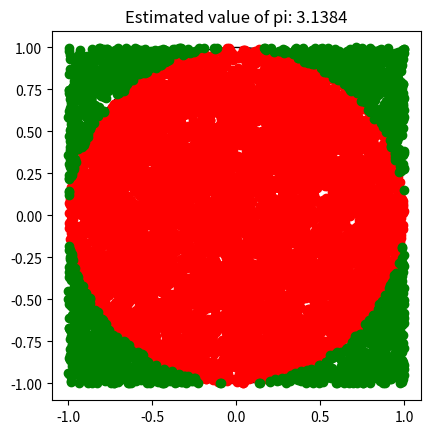
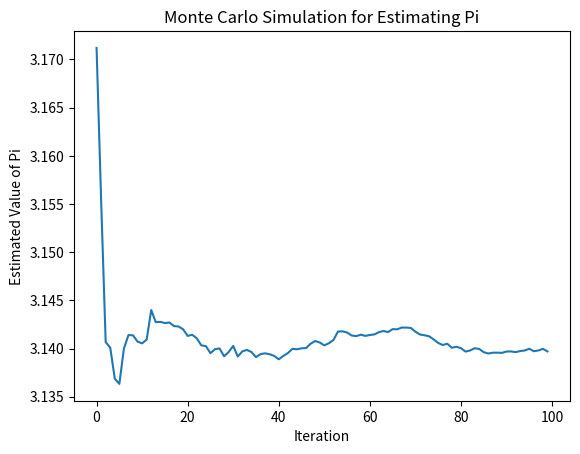

Recreate these plots in Python, in order.
import random

# Number of points to generate
n = 100000

# Count of points inside the circle
count_inside = 0

for i in range(n):
    x = random.uniform(-1, 1)
    y = random.uniform(-1, 1)
    if x**2 + y**2 <= 1:
        count_inside += 1

pi_estimate = 4 * count_inside / n

print("Estimated value of pi:", pi_estimate)


import random
import matplotlib.pyplot as plt

# Number of points to generate
n = 10000

# Count of points inside the circle
count_inside = 0

# Generate n random points inside a square of side 2
# and count how many fall inside the quarter-circle
# of radius 1 centered at the origin
x_inside = []
y_inside = []
x_outside = []
y_outside = []

for i in range(n):
    x = random.uniform(-1, 1)
    y = random.uniform(-1, 1)
    if x**2 + y**2 <= 1:
        count_inside += 1
        x_inside.append(x)
        y_inside.append(y)
    else:
        x_outside.append(x)
        y_outside.append(y)

# Estimate pi as the ratio of points inside the quarter-circle
# to the total number of points generated, multiplied by 4
pi_estimate = 4 * count_inside / n

# Plot the results
fig, ax = plt.subplots()
circle = plt.Circle((0,0), 1, fill=False)
ax.add_artist(circle)
ax.scatter(x_inside, y_inside, color='red')
ax.scatter(x_outside, y_outside, color='green')
ax.set_xlim(-1.1, 1.1)
ax.set_ylim(-1.1, 1.1)
ax.set_aspect('equal', adjustable='box')
plt.title(f"Estimated value of pi: {pi_estimate:.4f}")
plt.show()


import random
import matplotlib.pyplot as plt

n = 10000
num_iterations = 100
count_inside_cumulative = 0
num_points_cumulative = 0
pi_estimates = []

for i in range(num_iterations):
    count_inside = 0
    for j in range(n):
        x = random.uniform(-1, 1)
        y = random.uniform(-1, 1)
        if x**2 + y**2 <= 1:
            count_inside += 1
    count_inside_cumulative += count_inside
    num_points_cumulative += n
    pi_estimate = 4 * count_inside_cumulative / num_points_cumulative
    pi_estimates.append(pi_estimate)

    print(f"Iteration {i+1}: Estimated value of pi: {pi_estimate:.6f}")

print(f"Final estimated value of pi after {num_iterations} iterations: {pi_estimate:.6f}")

plt.plot(pi_estimates)
plt.xlabel("Iteration")
plt.ylabel("Estimated Value of Pi")
plt.title("Monte Carlo Simulation for Estimating Pi")
plt.show()
